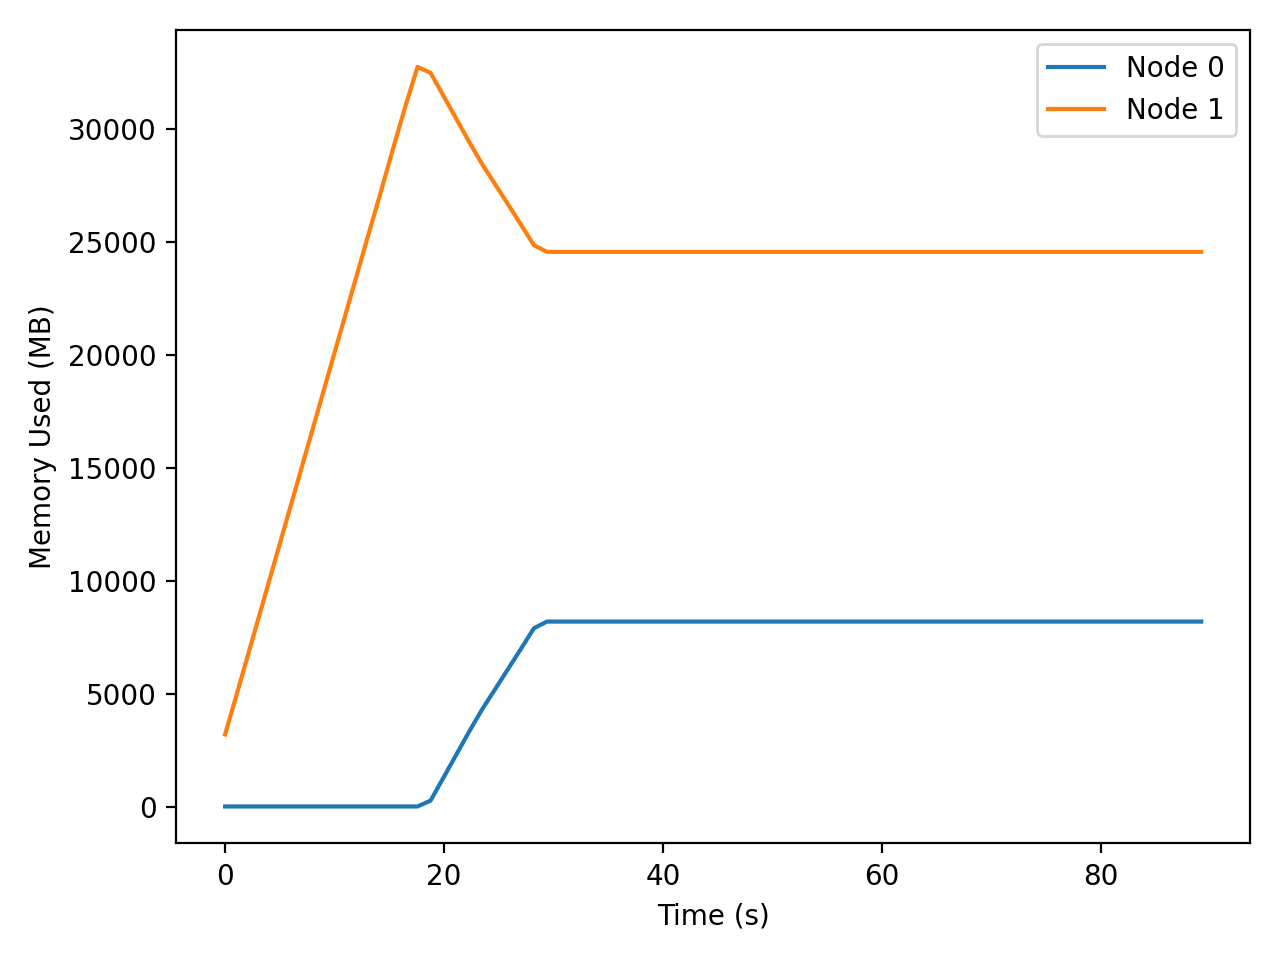

Data behind this chart, as committed beside it:
t_seconds, iso_time, node, private_mb
0.000, 2025-12-18T03:11:23, 0, 1.7
0.000, 2025-12-18T03:11:23, 1, 3192
1.033, 2025-12-18T03:11:24, 0, 1.7
1.033, 2025-12-18T03:11:24, 1, 4925
2.067, 2025-12-18T03:11:25, 0, 1.7
2.067, 2025-12-18T03:11:25, 1, 6677
3.111, 2025-12-18T03:11:26, 0, 1.7
3.111, 2025-12-18T03:11:26, 1, 8448
4.165, 2025-12-18T03:11:27, 0, 1.7
4.165, 2025-12-18T03:11:27, 1, 10234
5.229, 2025-12-18T03:11:28, 0, 1.7
5.229, 2025-12-18T03:11:28, 1, 12037
6.303, 2025-12-18T03:11:29, 0, 1.7
6.303, 2025-12-18T03:11:29, 1, 13851
7.383, 2025-12-18T03:11:30, 0, 1.7
7.383, 2025-12-18T03:11:30, 1, 15687
8.477, 2025-12-18T03:11:31, 0, 1.7
8.477, 2025-12-18T03:11:31, 1, 17539
9.581, 2025-12-18T03:11:33, 0, 1.7
9.581, 2025-12-18T03:11:33, 1, 19408
10.7, 2025-12-18T03:11:34, 0, 1.7
10.7, 2025-12-18T03:11:34, 1, 21295
11.82, 2025-12-18T03:11:35, 0, 1.7
11.82, 2025-12-18T03:11:35, 1, 23199
12.96, 2025-12-18T03:11:36, 0, 1.7
12.96, 2025-12-18T03:11:36, 1, 25120
14.1, 2025-12-18T03:11:37, 0, 1.7
14.1, 2025-12-18T03:11:37, 1, 27030
15.24, 2025-12-18T03:11:38, 0, 1.7
15.24, 2025-12-18T03:11:38, 1, 28984
16.41, 2025-12-18T03:11:39, 0, 1.7
16.41, 2025-12-18T03:11:39, 1, 30933
17.57, 2025-12-18T03:11:41, 0, 1.76
17.57, 2025-12-18T03:11:41, 1, 32768
18.76, 2025-12-18T03:11:42, 0, 258.6
18.76, 2025-12-18T03:11:42, 1, 32511
19.95, 2025-12-18T03:11:43, 0, 1286
19.95, 2025-12-18T03:11:43, 1, 31483
21.14, 2025-12-18T03:11:44, 0, 2317
21.14, 2025-12-18T03:11:44, 1, 30453
22.32, 2025-12-18T03:11:45, 0, 3346
22.32, 2025-12-18T03:11:45, 1, 29424
23.48, 2025-12-18T03:11:46, 0, 4315
23.48, 2025-12-18T03:11:46, 1, 28455
24.65, 2025-12-18T03:11:48, 0, 5190
24.65, 2025-12-18T03:11:48, 1, 27580
25.84, 2025-12-18T03:11:49, 0, 6087
25.84, 2025-12-18T03:11:49, 1, 26682
27.02, 2025-12-18T03:11:50, 0, 6990
27.02, 2025-12-18T03:11:50, 1, 25780
28.21, 2025-12-18T03:11:51, 0, 7899
28.21, 2025-12-18T03:11:51, 1, 24871
29.39, 2025-12-18T03:11:52, 0, 8194
29.39, 2025-12-18T03:11:52, 1, 24576
30.58, 2025-12-18T03:11:54, 0, 8194
30.58, 2025-12-18T03:11:54, 1, 24576
31.76, 2025-12-18T03:11:55, 0, 8194
31.76, 2025-12-18T03:11:55, 1, 24576
32.94, 2025-12-18T03:11:56, 0, 8194
32.94, 2025-12-18T03:11:56, 1, 24576
... 96 more rows
